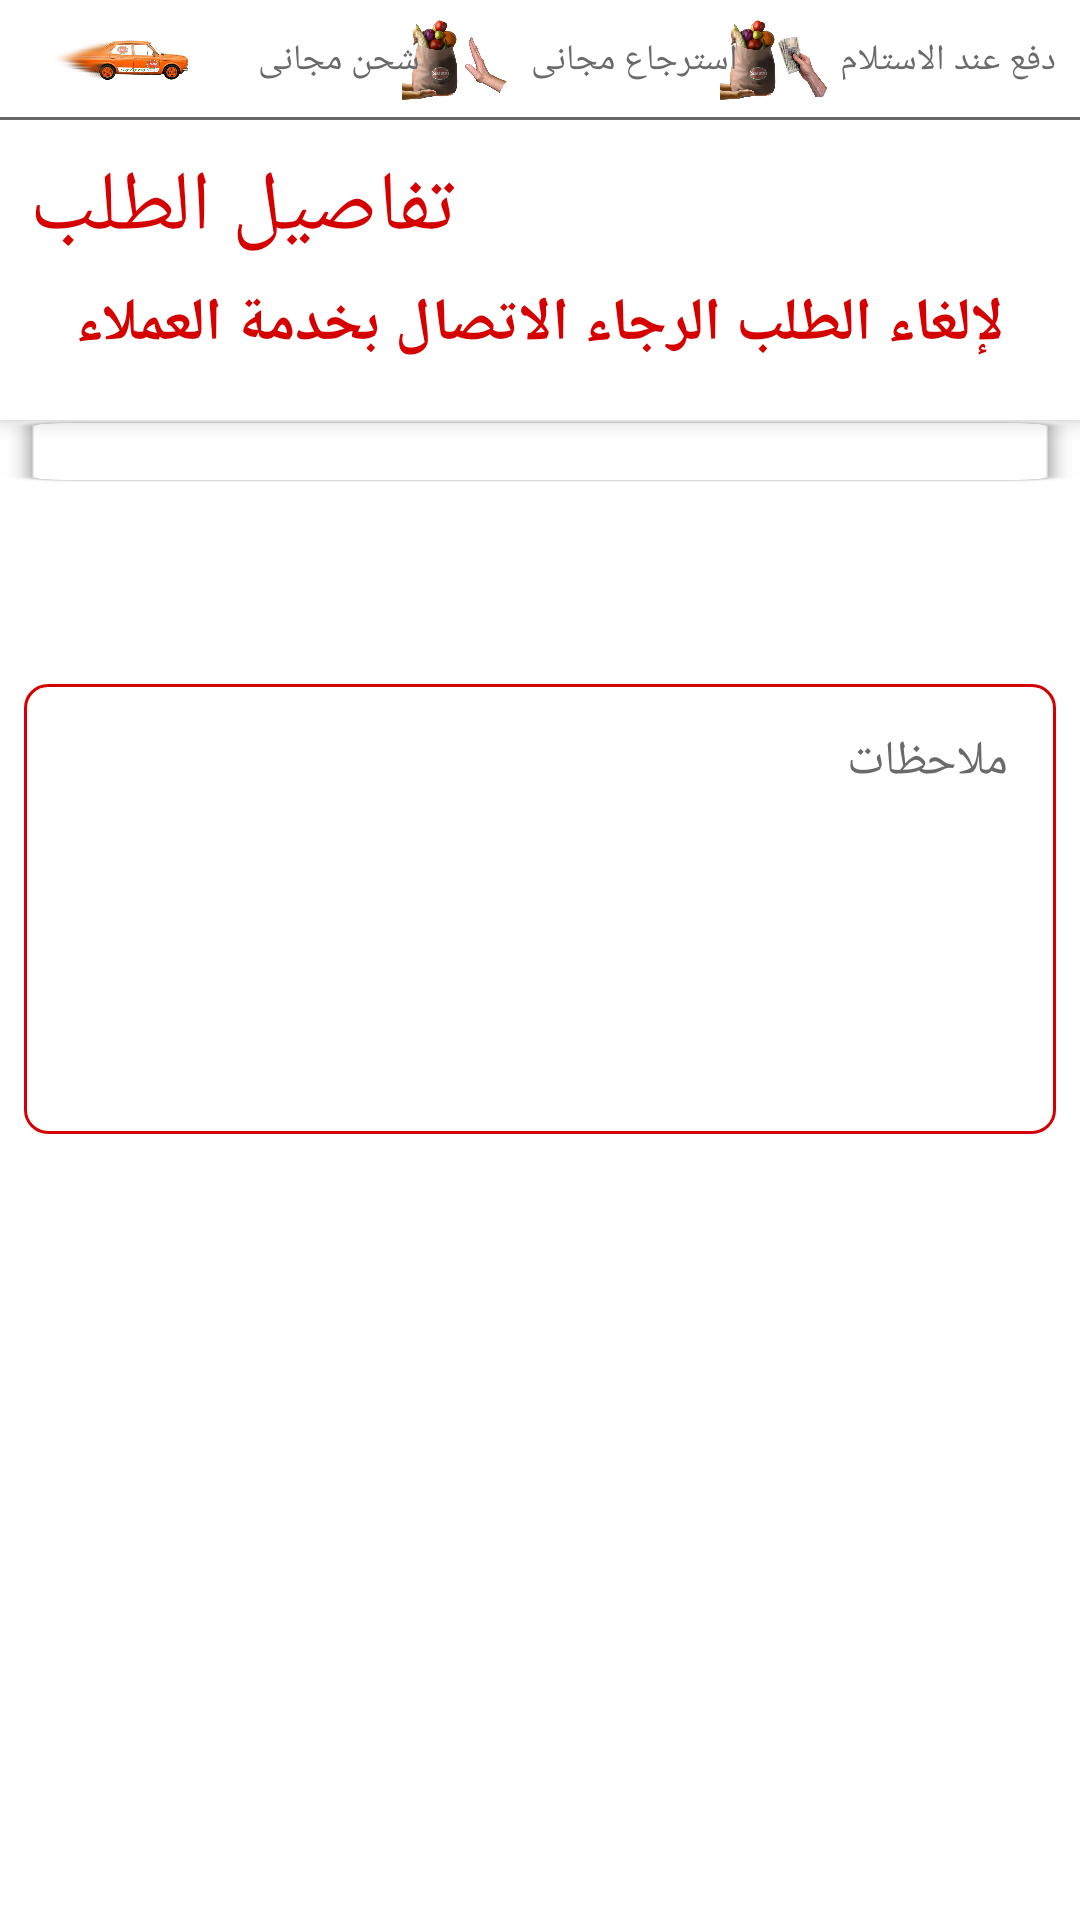

Here is an Android app screen rendered from its layout file. Give the layout XML and the strings, colors and styles it references.
<!-- AndroidManifest.xml: application theme AppTheme -->
<!-- res/layout/activity_order_preview.xml -->
<?xml version="1.0" encoding="utf-8"?>
<androidx.appcompat.widget.LinearLayoutCompat xmlns:android="http://schemas.android.com/apk/res/android"
    xmlns:app="http://schemas.android.com/apk/res-auto"
    xmlns:tools="http://schemas.android.com/tools"
    android:layout_width="match_parent"
    android:layout_height="match_parent"
    android:orientation="vertical"
    tools:context=".ui.activities.OrderPreviewActivity">

    <include layout="@layout/header_app" />

    <androidx.coordinatorlayout.widget.CoordinatorLayout
        android:layout_width="match_parent"
        android:layout_height="match_parent">

        <com.google.android.material.appbar.AppBarLayout
            android:layout_width="match_parent"
            android:layout_height="wrap_content">

            <androidx.appcompat.widget.Toolbar
                android:id="@+id/toolbar_Order_preview"
                android:layout_width="match_parent"
                android:layout_height="80dp"
                android:elevation="32dp"
                android:minHeight="66dp"
                android:layout_margin="10dp"
                app:contentInsetEnd="0dp"
                app:contentInsetStart="0dp"
                app:contentInsetStartWithNavigation="0dp">

                <LinearLayout
                    android:layout_width="match_parent"
                    android:layout_height="match_parent"
                    android:orientation="vertical">

                    <TextView
                        android:layout_width="wrap_content"
                        android:layout_height="wrap_content"
                        android:fontFamily="@font/calibrib"
                        android:gravity="center_vertical"
                        android:includeFontPadding="false"
                        android:text="تفاصيل الطلب"
                        android:textAlignment="gravity"
                        android:textColor="@color/colorAccent"
                        android:textSize="@dimen/app_bar_title_size" />

                    <TextView
                        android:layout_width="wrap_content"
                        android:layout_height="wrap_content"
                        android:fontFamily="@font/calibri"
                        android:layout_marginTop="6dp"
                        android:layout_gravity="center"
                        android:textSize="20sp"
                        android:lines="2"
                        android:textStyle="bold"
                        android:textColor="@color/colorAccent"
                        android:text="@string/to_delete_order_contact_call_center" />
                </LinearLayout>
            </androidx.appcompat.widget.Toolbar>

        </com.google.android.material.appbar.AppBarLayout>

        <androidx.core.widget.NestedScrollView
            android:id="@+id/nsv_order_preview"
            android:layout_width="match_parent"
            android:layout_height="match_parent"
            app:layout_behavior="com.google.android.material.appbar.AppBarLayout$ScrollingViewBehavior">

            <LinearLayout
                android:layout_width="match_parent"
                android:layout_height="match_parent"
                android:orientation="vertical">

            <androidx.recyclerview.widget.RecyclerView
                android:id="@+id/rv_order_preview"
                android:layout_width="match_parent"
                android:layout_height="wrap_content"
                android:background="@drawable/shadow" />

            <TextView
                android:id="@+id/payment_type"
                android:layout_margin="12dp"
                android:textSize="16sp"
                android:layout_width="match_parent"
                android:layout_height="wrap_content"/>

            <com.google.android.material.textfield.TextInputLayout
                android:id="@+id/et_notes_order_preview"
                style="@style/TextInputLayout"
                android:layout_width="match_parent"
                android:layout_height="wrap_content"
                android:layout_marginHorizontal="8dp"
                android:layout_marginVertical="16dp"
                android:hint="ملاحظات">

                <com.google.android.material.textfield.TextInputEditText
                    style="@style/TextInputEditText"
                    android:layout_width="match_parent"
                    android:layout_height="wrap_content"
                    android:enabled="false"
                    android:minHeight="150dp"
                    android:gravity="top"
                    android:inputType="text|textMultiLine" />

            </com.google.android.material.textfield.TextInputLayout>
        </LinearLayout>
    </androidx.core.widget.NestedScrollView>

        <com.google.android.material.floatingactionbutton.ExtendedFloatingActionButton
            android:id="@+id/efab_edit_order_preview"
            style="@style/EFABStyle"
            android:layout_width="wrap_content"
            android:layout_height="wrap_content"
            android:layout_margin="16dp"
            android:visibility="gone"
            android:text="عدل"
            app:layout_anchor="@id/nsv_order_preview"
            app:layout_anchorGravity="bottom|end" />

    </androidx.coordinatorlayout.widget.CoordinatorLayout>
</androidx.appcompat.widget.LinearLayoutCompat>
<!-- res/layout/header_app.xml (included above) -->
<?xml version="1.0" encoding="utf-8"?>
<androidx.constraintlayout.widget.ConstraintLayout xmlns:android="http://schemas.android.com/apk/res/android"
    xmlns:app="http://schemas.android.com/apk/res-auto"
    android:id="@+id/constrainlayout_header"
    android:layout_width="match_parent"
    android:layout_height="40dp"
    android:layout_gravity="top"
    android:background="@drawable/bg_constraint_layout_title_bar"
    app:layout_constraintEnd_toEndOf="parent"
    app:layout_constraintStart_toStartOf="parent"
    app:layout_constraintTop_toTopOf="parent">


    <androidx.appcompat.widget.AppCompatImageView
        android:id="@+id/iv_pay_on_delivery"
        android:layout_width="36dp"
        android:layout_height="36dp"
        android:layout_marginHorizontal="4dp"
        app:layout_constraintBottom_toBottomOf="parent"
        app:layout_constraintEnd_toStartOf="@id/tv_pay_on_delivery"
        app:layout_constraintTop_toTopOf="parent"
        app:srcCompat="@drawable/cash" />

    <TextView
        android:id="@+id/tv_pay_on_delivery"
        android:layout_width="0dp"
        android:layout_height="wrap_content"
        android:layout_marginStart="4dp"
        android:layout_marginEnd="8dp"
        android:fontFamily="@font/calibrib"
        android:text="دفع عند الاستلام"
        android:textColor="@color/colorFont"
        android:textSize="12sp"
        app:layout_constraintBottom_toBottomOf="parent"
        app:layout_constraintEnd_toEndOf="parent"
        app:layout_constraintStart_toEndOf="@id/tv_free_refund"
        app:layout_constraintTop_toTopOf="parent"
        app:layout_constraintWidth_percent="0.2" />


    <androidx.appcompat.widget.AppCompatImageView
        android:id="@+id/iv_free_refund"
        android:layout_width="36dp"
        android:layout_height="36dp"
        android:layout_marginHorizontal="4dp"
        app:layout_constraintBottom_toBottomOf="parent"
        app:layout_constraintEnd_toStartOf="@id/tv_free_refund"
        app:layout_constraintHorizontal_chainStyle="packed"
        app:layout_constraintTop_toTopOf="parent"
        app:srcCompat="@drawable/freereturn" />

    <TextView
        android:id="@+id/tv_free_refund"
        android:layout_width="0dp"
        android:layout_height="wrap_content"
        android:layout_marginHorizontal="4dp"
        android:fontFamily="@font/calibrib"
        android:text="استرجاع مجانى"
        android:textColor="@color/colorFont"
        android:textSize="12sp"
        app:layout_constraintBottom_toBottomOf="parent"
        app:layout_constraintEnd_toStartOf="@id/tv_pay_on_delivery"
        app:layout_constraintStart_toEndOf="@id/tv_free_delivery"
        app:layout_constraintTop_toTopOf="parent"
        app:layout_constraintWidth_percent="0.2" />

    <androidx.appcompat.widget.AppCompatImageView
        android:id="@+id/iv_free_delivery"
        android:layout_width="48dp"
        android:layout_height="48dp"
        android:layout_marginStart="16dp"
        android:layout_marginEnd="4dp"
        app:layout_constraintBottom_toBottomOf="parent"
        app:layout_constraintHorizontal_chainStyle="packed"
        app:layout_constraintStart_toStartOf="parent"
        app:layout_constraintTop_toTopOf="parent"
        app:srcCompat="@drawable/freedelivery" />

    <TextView
        android:id="@+id/tv_free_delivery"
        android:layout_width="0dp"
        android:layout_height="wrap_content"
        android:layout_marginHorizontal="4dp"
        android:fontFamily="@font/calibrib"
        android:text="شحن مجانى"
        android:textColor="@color/colorFont"
        android:textSize="12sp"
        app:layout_constraintBottom_toBottomOf="parent"
        app:layout_constraintEnd_toStartOf="@id/tv_free_refund"
        app:layout_constraintHorizontal_chainStyle="spread_inside"
        app:layout_constraintStart_toEndOf="@id/iv_free_delivery"
        app:layout_constraintTop_toTopOf="parent"
        app:layout_constraintWidth_percent="0.2" />
</androidx.constraintlayout.widget.ConstraintLayout>
<!-- resources referenced by this layout -->
<resources>
  <color name="colorAccent">#D50000</color>
  <color name="colorFont">#6A6A6A</color>
  <dimen name="app_bar_title_size">28sp</dimen>
  <!-- drawable bg_constraint_layout_title_bar (drawable) -->
  <?xml version="1.0" encoding="utf-8"?>
  <layer-list xmlns:android="http://schemas.android.com/apk/res/android">
      <item>
          <shape android:shape="rectangle">
              <solid android:color="@color/colorLightFont" />
          </shape>
      </item>
      <item android:bottom="1dp">
          <shape android:shape="rectangle">
              <solid android:color="@color/colorWhite" />
          </shape>
      </item>
  </layer-list>
  <!-- drawable cash: png bitmap (drawable-xxhdpi, 250969 bytes) -->
  <!-- drawable freedelivery: png bitmap (drawable-xxhdpi, 178558 bytes) -->
  <!-- drawable freereturn: png bitmap (drawable-xxhdpi, 210099 bytes) -->
  <string name="to_delete_order_contact_call_center">لإلغاء الطلب الرجاء الاتصال بخدمة العملاء</string>
  <style name="EFABStyle" parent="Widget.MaterialComponents.ExtendedFloatingActionButton">
          <item name="android:backgroundTint">@color/colorAccent</item>
          <item name="android:textSize">16sp</item>
          <item name="android:textColor">@color/colorWhite</item>
          <item name="android:fontFamily">@font/calibrib</item>
          <item name="cornerFamily">rounded</item>
          <item name="cornerRadius">64dp</item>
          <item name="rippleColor">@color/colorPrimaryDark</item>
          <item name="borderWidth">0dp</item>
          <item name="fabSize">auto</item>
      </style>
  <style name="TextInputEditText">
          <item name="android:textCursorDrawable">@null</item>
      </style>
  <style name="TextInputLayout" parent="Widget.MaterialComponents.TextInputLayout.OutlinedBox">
          <item name="android:textColorHint">@color/colorFont</item>
          <item name="boxCornerRadiusBottomEnd">8dp</item>
          <item name="boxCornerRadiusBottomStart">8dp</item>
          <item name="boxCornerRadiusTopEnd">8dp</item>
          <item name="boxCornerRadiusTopStart">8dp</item>
          <item name="boxStrokeColor">@color/colorAccent</item>
          <item name="boxStrokeErrorColor">@color/colorAccent</item>
          <item name="hintTextColor">@color/colorAccent</item>
          <item name="shapeAppearance">?attr/shapeAppearanceSmallComponent</item>
      </style>
  <style name="AppTheme" parent="Theme.MaterialComponents.Light.NoActionBar">
          
          <item name="colorPrimary">@color/colorWhite</item>
          <item name="colorPrimaryDark">@color/colorPrimaryDark</item>
          <item name="colorAccent">@color/colorAccent</item>
  
          <item name="colorControlNormal">@color/colorAccent</item>
          <item name="android:windowAnimationStyle">@style/CustomActivityAnimation</item>
  
      </style>
  <color name="colorLightFont">#686767</color>
  <color name="colorWhite">#FFFFFF</color>
  <color name="colorPrimaryDark">#B71C1C</color>
  <style name="CustomActivityAnimation" parent="@android:style/Animation.Activity">
          <item name="android:activityOpenEnterAnimation">@anim/slide_in_right</item>
          <item name="android:activityOpenExitAnimation">@anim/slide_out_left</item>
          <item name="android:activityCloseEnterAnimation">@anim/slide_in_left</item>
          <item name="android:activityCloseExitAnimation">@anim/slide_out_right</item>
      </style>
</resources>
